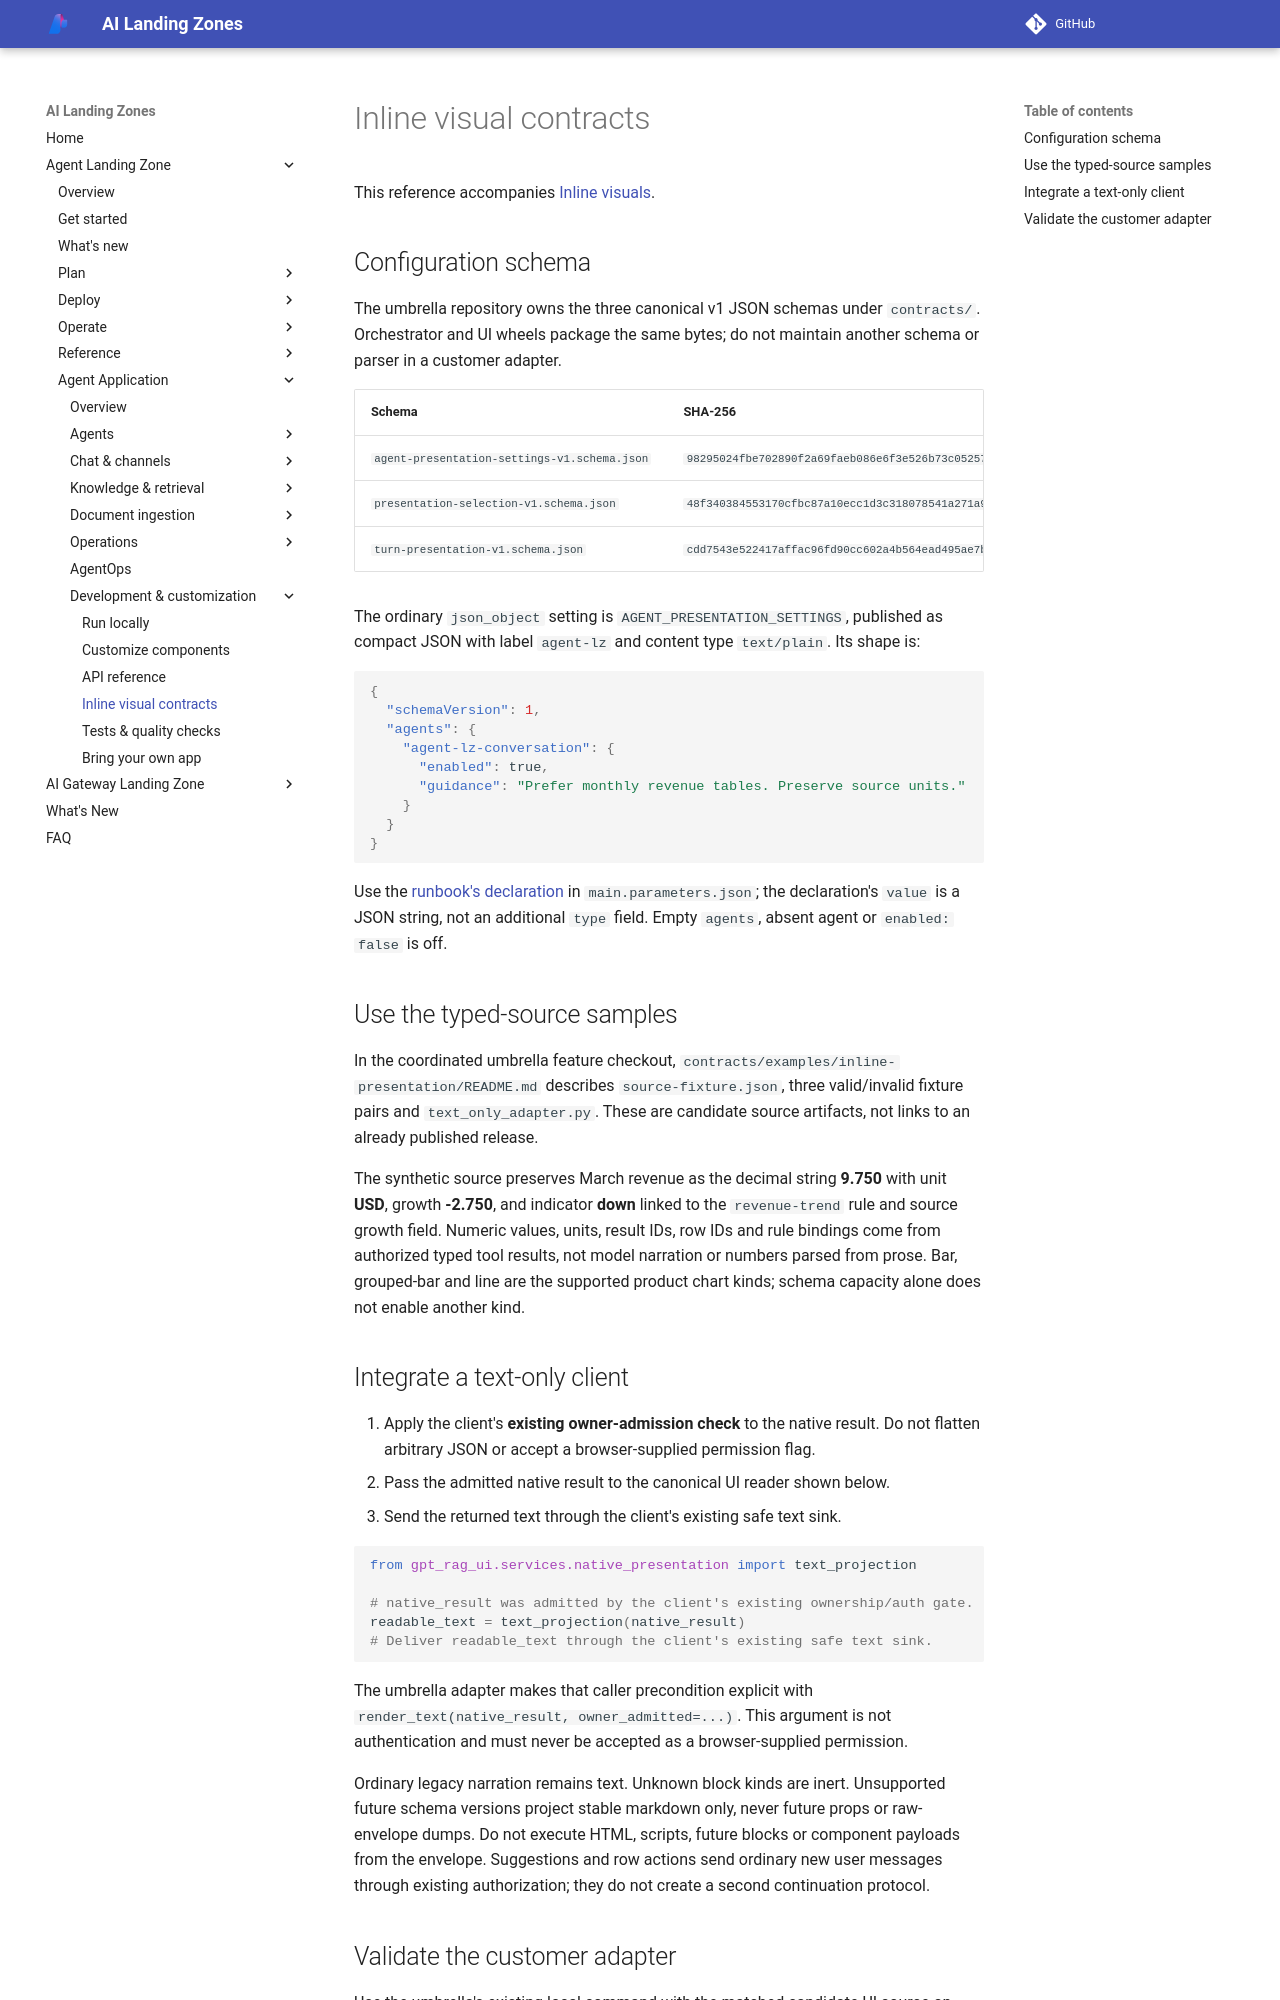

repository: lazyhacker6/triage-azure-v0c80bd9-b92d14 · page: agent-landing-zone/inline-visuals-contract/index.html · generator: mkdocs

# Inline visual contracts

This reference accompanies [Inline visuals](inline-visuals.md).

## Configuration schema

The umbrella repository owns the three canonical v1 JSON schemas under
`contracts/`. Orchestrator and UI wheels package
the same bytes; do not maintain another schema or parser in a customer adapter.

| Schema | SHA-256 |
| --- | --- |
| `agent-presentation-settings-v1.schema.json` | `98295024fbe702890f2a69faeb086e6f3e526b73c05257f580914363d0225d82` |
| `presentation-selection-v1.schema.json` | `48f340384553170cfbc87a10ecc1d3c318078541a271a91e97f472dc332e0a04` |
| `turn-presentation-v1.schema.json` | `cdd7543e522417affac96fd90cc602a4b564ead495ae7b02db53d8e17624f07d` |

The ordinary `json_object` setting is `AGENT_PRESENTATION_SETTINGS`, published
as compact JSON with label `agent-lz` and content type `text/plain`. Its shape is:

```json
{
  "schemaVersion": 1,
  "agents": {
    "agent-lz-conversation": {
      "enabled": true,
      "guidance": "Prefer monthly revenue tables. Preserve source units."
    }
  }
}
```

Use the [runbook's declaration](inline-visuals.md#step-1-enable-one-agent) in
`main.parameters.json`; the declaration's `value` is a JSON string, not an
additional `type` field. Empty `agents`, absent agent or `enabled: false` is off.

## Use the typed-source samples

In the coordinated umbrella feature checkout,
`contracts/examples/inline-presentation/README.md` describes `source-fixture.json`,
three valid/invalid fixture pairs and `text_only_adapter.py`. These are
candidate source artifacts, not links to an already published release.

The synthetic source preserves March revenue as the decimal string **9.750**
with unit **USD**, growth **-2.750**, and indicator **down** linked to the
`revenue-trend` rule and source growth field. Numeric values, units, result IDs,
row IDs and rule bindings come from authorized typed tool results, not model
narration or numbers parsed from prose. Bar, grouped-bar and line are the
supported product chart kinds; schema capacity alone does not enable another kind.

## Integrate a text-only client

1. Apply the client's **existing owner-admission check** to the native result.
   Do not flatten arbitrary JSON or accept a browser-supplied permission flag.
2. Pass the admitted native result to the canonical UI reader shown below.
3. Send the returned text through the client's existing safe text sink.

```python
from gpt_rag_ui.services.native_presentation import text_projection

# native_result was admitted by the client's existing ownership/auth gate.
readable_text = text_projection(native_result)
# Deliver readable_text through the client's existing safe text sink.
```

The umbrella adapter makes that caller precondition explicit with
`render_text(native_result, owner_admitted=...)`. This argument is not
authentication and must never be accepted as a browser-supplied permission.

Ordinary legacy narration remains text. Unknown block kinds are inert.
Unsupported future schema versions project stable markdown only, never future
props or raw-envelope dumps. Do not execute HTML, scripts, future blocks or
component payloads from the envelope. Suggestions and row actions send ordinary
new user messages through existing authorization; they do not create a second
continuation protocol.
